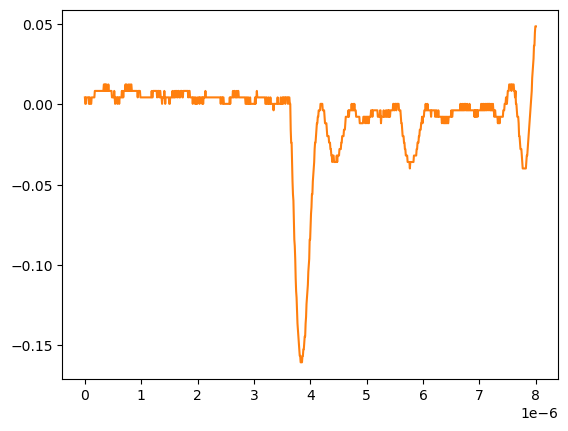

The table this chart was drawn from, first rows:
# KEYSIGHT TECHNOLOGIES, MSO-X 3024T, MY58262555, 07.30.2019051434
# time, 1
# 2024-09-12 15:47:15.920895
0.000000000000000000e+00, 4.281410000000000250e-03
8.008008008008007187e-09, 2.613070000000000106e-04
1.601601601601601437e-08, 2.613070000000000106e-04
2.402402402402402322e-08, 4.281410000000000250e-03
3.203203203203202875e-08, 4.281410000000000250e-03
4.004004004004003428e-08, 4.281410000000000250e-03
4.804804804804804643e-08, 4.281410000000000250e-03
5.605605605605605196e-08, 4.281410000000000250e-03
6.406406406406405750e-08, 4.281410000000000250e-03
7.207207207207206965e-08, 2.613070000000000106e-04
8.008008008008006856e-08, 4.281410000000000250e-03
8.808808808808808071e-08, 4.281410000000000250e-03
9.609609609609609286e-08, 2.613070000000000106e-04
1.041041041041040918e-07, 2.613070000000000106e-04
1.121121121121121039e-07, 2.613070000000000106e-04
1.201201201201201028e-07, 4.281410000000000250e-03
1.281281281281281150e-07, 4.281410000000000250e-03
1.361361361361361271e-07, 4.281410000000000250e-03
1.441441441441441393e-07, 4.281410000000000250e-03
1.521521521521521250e-07, 4.281410000000000250e-03
1.601601601601601371e-07, 4.281410000000000250e-03
1.681681681681681493e-07, 4.281410000000000250e-03
1.761761761761761614e-07, 8.301499999999999851e-03
1.841841841841841736e-07, 8.301499999999999851e-03
1.921921921921921857e-07, 8.301499999999999851e-03
2.002002002002001714e-07, 8.301499999999999851e-03
2.082082082082081836e-07, 8.301499999999999851e-03
2.162162162162161957e-07, 8.301499999999999851e-03
2.242242242242242079e-07, 8.301499999999999851e-03
2.322322322322322200e-07, 8.301499999999999851e-03
2.402402402402402057e-07, 8.301499999999999851e-03
2.482482482482482178e-07, 8.301499999999999851e-03
2.562562562562562300e-07, 8.301499999999999851e-03
2.642642642642642421e-07, 8.301499999999999851e-03
2.722722722722722543e-07, 8.301499999999999851e-03
2.802802802802802664e-07, 8.301499999999999851e-03
2.882882882882882786e-07, 8.301499999999999851e-03
2.962962962962962907e-07, 8.301499999999999851e-03
3.043043043043042499e-07, 8.301499999999999851e-03
3.123123123123122621e-07, 8.301499999999999851e-03
3.203203203203202742e-07, 8.301499999999999851e-03
3.283283283283282864e-07, 8.301499999999999851e-03
3.363363363363362985e-07, 1.232160000000000026e-02
3.443443443443443107e-07, 1.232160000000000026e-02
3.523523523523523228e-07, 8.301499999999999851e-03
3.603603603603603350e-07, 1.232160000000000026e-02
3.683683683683683471e-07, 8.301499999999999851e-03
3.763763763763763593e-07, 1.232160000000000026e-02
3.843843843843843714e-07, 1.232160000000000026e-02
3.923923923923923307e-07, 8.301499999999999851e-03
4.004004004004003428e-07, 8.301499999999999851e-03
4.084084084084083550e-07, 8.301499999999999851e-03
4.164164164164163671e-07, 1.232160000000000026e-02
4.244244244244243793e-07, 8.301499999999999851e-03
4.324324324324323914e-07, 8.301499999999999851e-03
4.404404404404404036e-07, 8.301499999999999851e-03
4.484484484484484157e-07, 8.301499999999999851e-03
4.564564564564564279e-07, 8.301499999999999851e-03
... 942 more rows
